Labelled photos from "peach_data_new", an image-classification folder in whyitsy/Peach-Classify. The possible labels are: half-ripe, ripe.

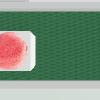
Label: ripe

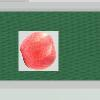
Label: ripe

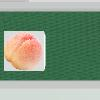
Label: half-ripe

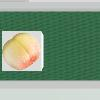
Label: half-ripe

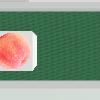
Label: ripe

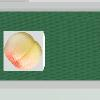
Label: half-ripe
